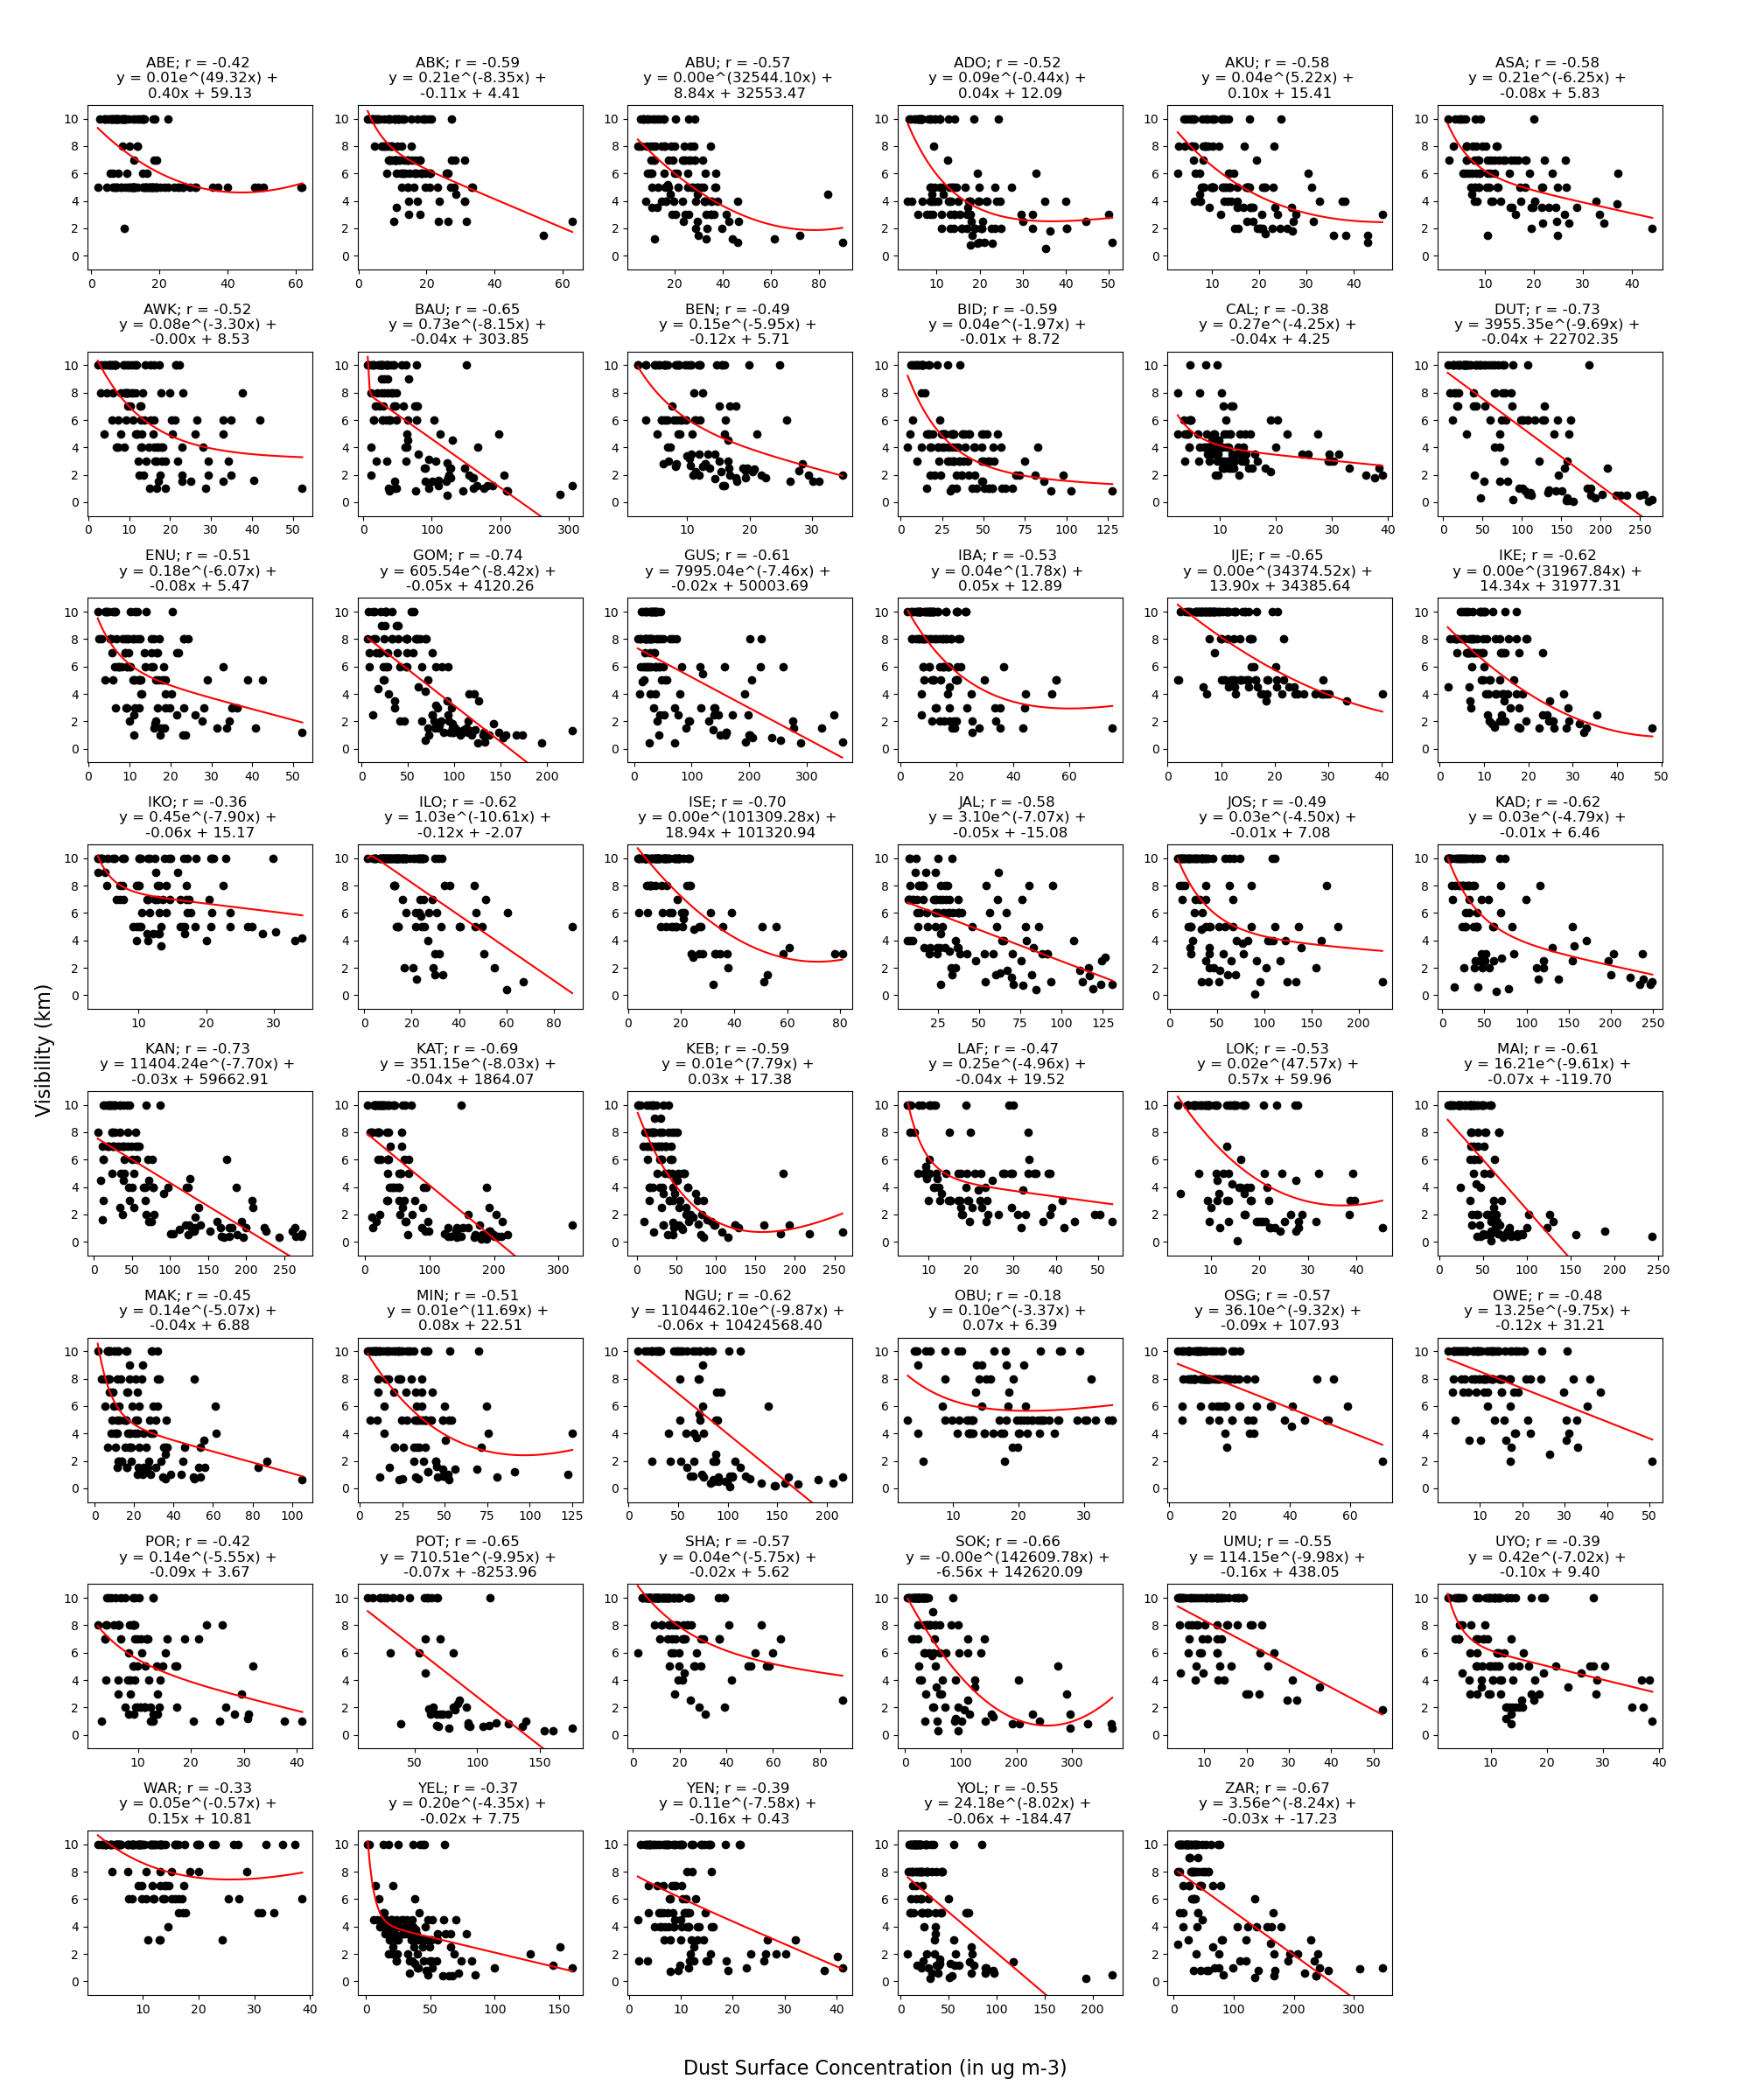

The file beside this chart, header and first rows:
Lat, Long, Station, r_value, p_value, p
7.2, 3.33, ABE, -0.42, 0.0, 2
6.25, 8.19, ABK, -0.59, 0.0, 2
9.0, 7.2, ABU, -0.57, 0.0, 2
7.6, 5.2, ADO, -0.52, 0.0, 2
7.2, 5.3, AKU, -0.58, 0.0, 2
6.82, 6.23, ASA, -0.58, 0.0, 2
6.2, 7.07, AWK, -0.52, 0.0, 2
10.28, 9.82, BAU, -0.65, 0.0, 2
6.33, 5.6, BEN, -0.49, 0.0, 2
9.8, 6.0, BID, -0.59, 0.0, 2
4.97, 8.35, CAL, -0.38, 0.0, 2
11.78, 9.33, DUT, -0.73, 0.0, 2
6.5, 7.0, ENU, -0.51, 0.0, 2
10.27, 11.17, GOM, -0.74, 0.0, 2
12.17, 6.77, GUS, -0.61, 0.0, 2
7.43, 3.9, IBA, -0.53, 0.0, 2
6.83, 3.93, IJE, -0.65, 0.0, 2
6.58, 3.33, IKE, -0.62, 0.0, 2
5.97, 8.72, IKO, -0.36, 0.0, 2
8.48, 4.58, ILO, -0.62, 0.0, 2
7.97, 3.6, ISE, -0.7, 0.0, 2
8.9, 11.42, JAL, -0.58, 0.0, 2
9.87, 8.9, JOS, -0.49, 0.0, 2
10.6, 7.45, KAD, -0.62, 0.0, 2
12.05, 8.53, KAN, -0.73, 0.0, 2
13.02, 7.68, KAT, -0.69, 0.0, 2
11.9, 4.1, KEB, -0.59, 0.0, 2
8.5, 8.47, LAF, -0.47, 0.0, 2
7.8, 6.73, LOK, -0.53, 0.0, 2
11.85, 13.08, MAI, -0.61, 0.0, 2
7.7, 8.5, MAK, -0.45, 0.0, 2
9.54, 6.54, MIN, -0.51, 0.0, 2
12.88, 10.47, NGU, -0.62, 0.0, 2
6.57, 9.04, OBU, -0.18, 0.1, 1
7.8, 4.52, OSG, -0.57, 0.0, 2
5.48, 7.03, OWE, -0.48, 0.0, 2
4.85, 7.12, POR, -0.42, 0.0, 2
11.7, 11.03, POT, -0.65, 0.0, 2
8.35, 3.47, SHA, -0.57, 0.0, 2
12.92, 5.2, SOK, -0.66, 0.0, 2
5.52, 7.48, UMU, -0.55, 0.0, 2
5.05, 7.92, UYO, -0.39, 0.0, 2
5.52, 5.73, WAR, -0.33, 0.0, 2
11.0, 4.5, YEL, -0.37, 0.0, 2
4.5, 6.12, YEN, -0.39, 0.0, 2
9.23, 12.47, YOL, -0.55, 0.0, 2
11.07, 7.75, ZAR, -0.67, 0.0, 2
